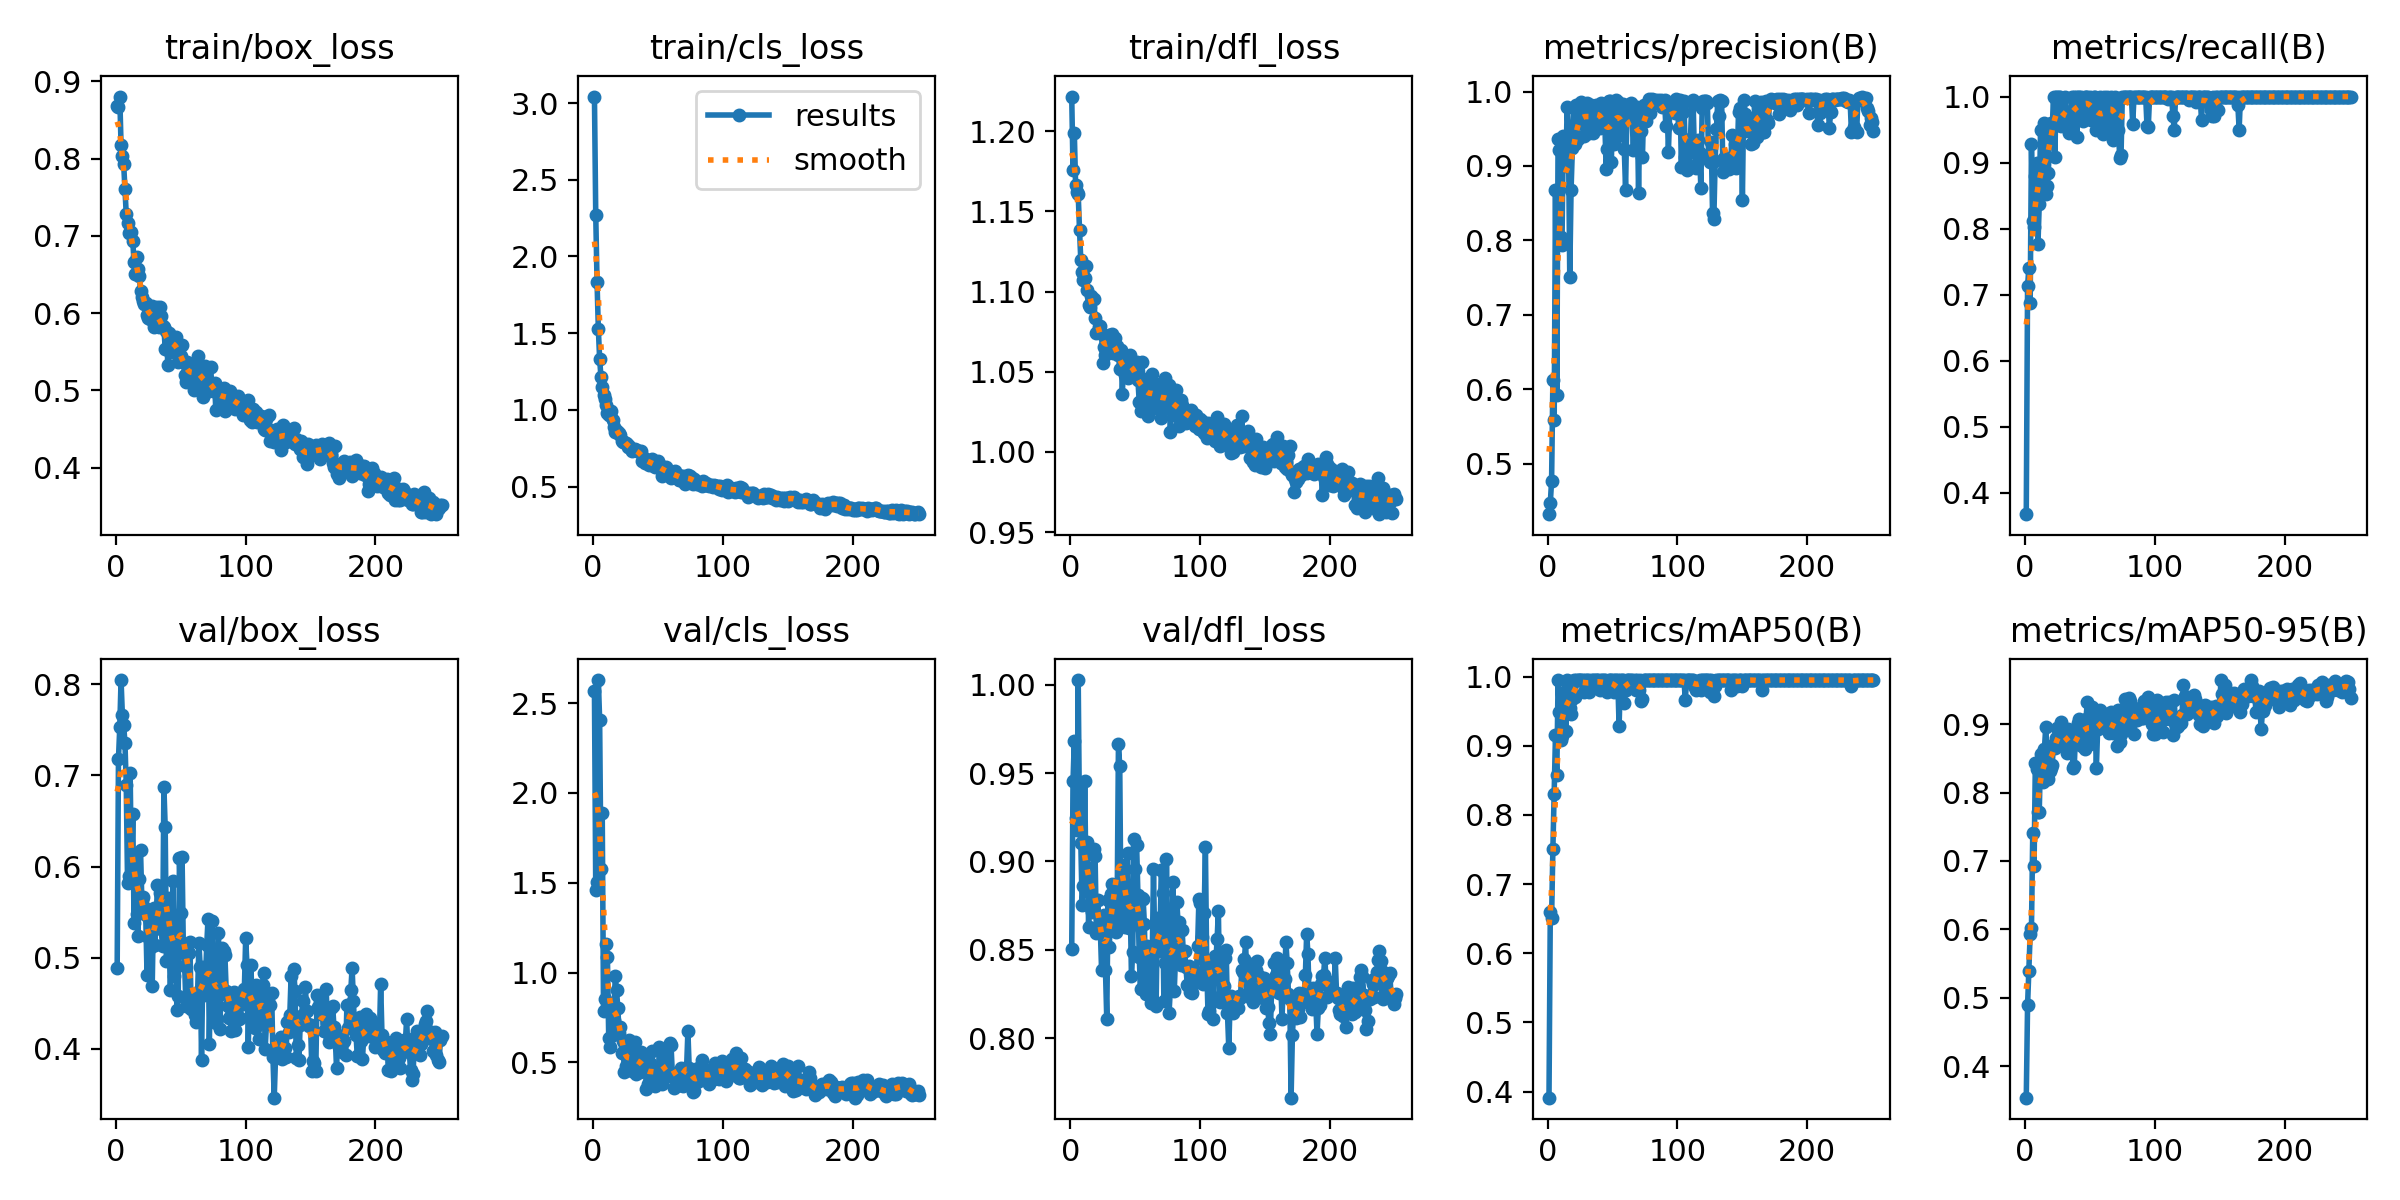

Source data for this figure (header and first rows):
epoch, train/box_loss, train/cls_loss, train/dfl_loss, metrics/precision(B), metrics/recall(B), metrics/mAP50(B), metrics/mAP50-95(B), val/box_loss, val/cls_loss, val/dfl_loss, lr/pg0, lr/pg1, lr/pg2
1, 0.8684, 3.042, 1.222, 0.432, 0.3674, 0.3911, 0.3541, 0.489, 2.568, 0.8503, 0.000375, 0.000375, 0.000375
2, 0.8666, 2.272, 1.176, 0.4469, 0.7123, 0.6591, 0.489, 0.7181, 1.46, 0.9454, 0.00076, 0.00076, 0.00076
3, 0.8802, 1.833, 1.199, 0.4767, 0.7409, 0.6512, 0.539, 0.7527, 1.502, 0.9682, 0.001142, 0.001142, 0.001142
4, 0.8172, 1.529, 1.166, 0.6122, 0.6869, 0.7511, 0.5931, 0.8047, 2.628, 0.9248, 0.001238, 0.001238, 0.001238
5, 0.8032, 1.333, 1.162, 0.5584, 0.928, 0.8302, 0.6026, 0.7665, 2.408, 0.9176, 0.001234, 0.001234, 0.001234
6, 0.7931, 1.216, 1.161, 0.8677, 0.8112, 0.9149, 0.7402, 0.7556, 1.575, 1.003, 0.001229, 0.001229, 0.001229
7, 0.7602, 1.151, 1.139, 0.5921, 0.8025, 0.8572, 0.6927, 0.7355, 1.89, 0.9208, 0.001225, 0.001225, 0.001225
8, 0.7276, 1.096, 1.119, 0.9361, 0.8801, 0.995, 0.8433, 0.6891, 0.7865, 0.9106, 0.001221, 0.001221, 0.001221
9, 0.7166, 1.073, 1.112, 0.922, 0.9, 0.9492, 0.8338, 0.5825, 0.8509, 0.8756, 0.001217, 0.001217, 0.001217
10, 0.7035, 1.032, 1.107, 0.8042, 0.776, 0.9086, 0.7717, 0.5896, 1.159, 0.8862, 0.001213, 0.001213, 0.001213
11, 0.7044, 0.9765, 1.108, 0.7935, 0.8367, 0.9146, 0.7715, 0.7026, 1.085, 0.9453, 0.001209, 0.001209, 0.001209
12, 0.7049, 0.9649, 1.116, 0.9403, 0.95, 0.9762, 0.856, 0.5912, 0.6374, 0.8886, 0.001205, 0.001205, 0.001205
13, 0.6939, 0.9696, 1.101, 0.9094, 0.95, 0.9617, 0.8348, 0.6574, 0.5864, 0.9111, 0.0012, 0.0012, 0.0012
14, 0.6662, 0.9944, 1.092, 0.8993, 0.8553, 0.9212, 0.815, 0.5385, 0.8195, 0.8627, 0.001196, 0.001196, 0.001196
15, 0.6504, 0.9333, 1.09, 0.9792, 0.9604, 0.995, 0.8638, 0.6077, 0.6535, 0.8963, 0.001192, 0.001192, 0.001192
16, 0.673, 0.8881, 1.097, 0.9365, 0.853, 0.9867, 0.8958, 0.5474, 0.7363, 0.8734, 0.001188, 0.001188, 0.001188
17, 0.6568, 0.8535, 1.096, 0.7504, 0.864, 0.954, 0.8572, 0.5234, 0.9794, 0.8716, 0.001184, 0.001184, 0.001184
18, 0.6475, 0.8637, 1.095, 0.8678, 0.8835, 0.9453, 0.8201, 0.5865, 0.9013, 0.9073, 0.00118, 0.00118, 0.00118
19, 0.629, 0.8491, 1.083, 0.9236, 0.95, 0.9679, 0.8316, 0.6179, 0.8045, 0.9031, 0.001176, 0.001176, 0.001176
20, 0.6212, 0.8487, 1.074, 0.9783, 0.9604, 0.995, 0.8363, 0.563, 0.661, 0.8595, 0.001172, 0.001172, 0.001172
21, 0.6153, 0.835, 1.075, 0.929, 0.9523, 0.97, 0.8408, 0.566, 0.6963, 0.8784, 0.001167, 0.001167, 0.001167
22, 0.6119, 0.7968, 1.078, 0.9819, 1, 0.995, 0.8715, 0.5551, 0.554, 0.8628, 0.001163, 0.001163, 0.001163
23, 0.6127, 0.7932, 1.079, 0.9365, 0.909, 0.995, 0.8651, 0.5469, 0.6186, 0.8627, 0.001159, 0.001159, 0.001159
24, 0.5972, 0.7924, 1.074, 0.9678, 1, 0.995, 0.8793, 0.4813, 0.447, 0.8385, 0.001155, 0.001155, 0.001155
25, 0.5938, 0.7837, 1.055, 0.9616, 1, 0.995, 0.8941, 0.5228, 0.4805, 0.859, 0.001151, 0.001151, 0.001151
26, 0.5921, 0.7767, 1.065, 0.9859, 1, 0.995, 0.8812, 0.54, 0.4752, 0.8696, 0.001147, 0.001147, 0.001147
27, 0.5956, 0.7589, 1.061, 0.9678, 1, 0.995, 0.8926, 0.5114, 0.4619, 0.8385, 0.001143, 0.001143, 0.001143
28, 0.6096, 0.7636, 1.069, 0.9401, 0.9546, 0.9783, 0.9023, 0.4687, 0.6249, 0.8109, 0.001139, 0.001139, 0.001139
29, 0.5821, 0.7436, 1.065, 0.9772, 0.963, 0.995, 0.8863, 0.5541, 0.5857, 0.8781, 0.001135, 0.001135, 0.001135
30, 0.5985, 0.7319, 1.073, 0.9849, 0.9621, 0.995, 0.8726, 0.514, 0.4536, 0.8516, 0.00113, 0.00113, 0.00113
31, 0.593, 0.7413, 1.07, 0.9635, 1, 0.995, 0.8919, 0.5401, 0.5271, 0.8813, 0.001126, 0.001126, 0.001126
32, 0.6074, 0.7424, 1.073, 0.9439, 0.9593, 0.9783, 0.8581, 0.5792, 0.6128, 0.8871, 0.001122, 0.001122, 0.001122
33, 0.5822, 0.7403, 1.062, 0.9813, 0.9729, 0.995, 0.8935, 0.5441, 0.4342, 0.8635, 0.001118, 0.001118, 0.001118
34, 0.6082, 0.7301, 1.071, 0.9733, 0.9449, 0.9867, 0.8648, 0.5714, 0.497, 0.8813, 0.001114, 0.001114, 0.001114
35, 0.5961, 0.735, 1.065, 0.9437, 0.9609, 0.995, 0.885, 0.5316, 0.5353, 0.86, 0.00111, 0.00111, 0.00111
36, 0.5836, 0.7234, 1.066, 0.9697, 1, 0.995, 0.8749, 0.5128, 0.4458, 0.8753, 0.001106, 0.001106, 0.001106
37, 0.5818, 0.7339, 1.061, 0.9822, 0.962, 0.995, 0.8364, 0.6872, 0.5603, 0.9663, 0.001102, 0.001102, 0.001102
38, 0.5542, 0.668, 1.051, 0.9726, 1, 0.995, 0.8394, 0.6431, 0.4707, 0.9539, 0.001097, 0.001097, 0.001097
39, 0.577, 0.6842, 1.063, 0.979, 1, 0.995, 0.8903, 0.4965, 0.5307, 0.8641, 0.001093, 0.001093, 0.001093
40, 0.533, 0.654, 1.036, 0.9504, 0.939, 0.9807, 0.8712, 0.5652, 0.5325, 0.8978, 0.001089, 0.001089, 0.001089
41, 0.5749, 0.6689, 1.058, 0.9847, 1, 0.995, 0.9022, 0.5212, 0.3493, 0.8866, 0.001085, 0.001085, 0.001085
42, 0.5491, 0.6581, 1.048, 0.9648, 1, 0.995, 0.9067, 0.464, 0.3769, 0.8632, 0.001081, 0.001081, 0.001081
43, 0.5697, 0.6418, 1.059, 0.9815, 1, 0.995, 0.8982, 0.5188, 0.3817, 0.8668, 0.001077, 0.001077, 0.001077
44, 0.5616, 0.6725, 1.046, 0.9605, 0.9784, 0.995, 0.8672, 0.5837, 0.4985, 0.905, 0.001073, 0.001073, 0.001073
45, 0.5682, 0.6771, 1.055, 0.8965, 0.9637, 0.9867, 0.8943, 0.4802, 0.5613, 0.862, 0.001069, 0.001069, 0.001069
46, 0.5693, 0.6512, 1.061, 0.9227, 1, 0.9783, 0.8629, 0.5293, 0.4647, 0.8794, 0.001064, 0.001064, 0.001064
47, 0.5537, 0.6344, 1.057, 0.9874, 1, 0.995, 0.9073, 0.4422, 0.4152, 0.8353, 0.00106, 0.00106, 0.00106
48, 0.5362, 0.6245, 1.05, 0.9874, 1, 0.995, 0.9319, 0.4575, 0.3695, 0.8487, 0.001056, 0.001056, 0.001056
49, 0.5543, 0.6348, 1.052, 0.9049, 0.9895, 0.995, 0.8908, 0.6094, 0.4473, 0.913, 0.001052, 0.001052, 0.001052
50, 0.5448, 0.6647, 1.05, 0.9708, 1, 0.995, 0.8702, 0.5493, 0.3919, 0.8958, 0.001048, 0.001048, 0.001048
51, 0.5582, 0.6476, 1.056, 0.9296, 0.9641, 0.9783, 0.8813, 0.611, 0.5829, 0.9093, 0.001044, 0.001044, 0.001044
52, 0.5372, 0.6227, 1.045, 0.9751, 0.9696, 0.995, 0.9257, 0.5083, 0.452, 0.8809, 0.00104, 0.00104, 0.00104
53, 0.5201, 0.5718, 1.031, 0.9888, 1, 0.995, 0.8985, 0.4907, 0.3769, 0.846, 0.001035, 0.001035, 0.001035
54, 0.5105, 0.591, 1.026, 0.9854, 1, 0.995, 0.9064, 0.4467, 0.4073, 0.8279, 0.001031, 0.001031, 0.001031
55, 0.5364, 0.6117, 1.056, 0.9411, 0.95, 0.9285, 0.8356, 0.507, 0.5614, 0.8794, 0.001027, 0.001027, 0.001027
56, 0.5186, 0.628, 1.045, 0.9816, 0.9736, 0.995, 0.8933, 0.5049, 0.4682, 0.8789, 0.001023, 0.001023, 0.001023
57, 0.5285, 0.6075, 1.045, 0.9726, 0.975, 0.995, 0.9093, 0.5176, 0.4608, 0.8644, 0.001019, 0.001019, 0.001019
58, 0.5264, 0.6072, 1.035, 0.9833, 1, 0.995, 0.921, 0.4435, 0.4225, 0.8251, 0.001015, 0.001015, 0.001015
59, 0.5221, 0.582, 1.035, 0.9223, 0.95, 0.9617, 0.8963, 0.4536, 0.6068, 0.852, 0.001011, 0.001011, 0.001011
60, 0.5001, 0.5533, 1.023, 0.8682, 0.9432, 0.9807, 0.9121, 0.4506, 0.5986, 0.8337, 0.001007, 0.001007, 0.001007
... 191 more rows
